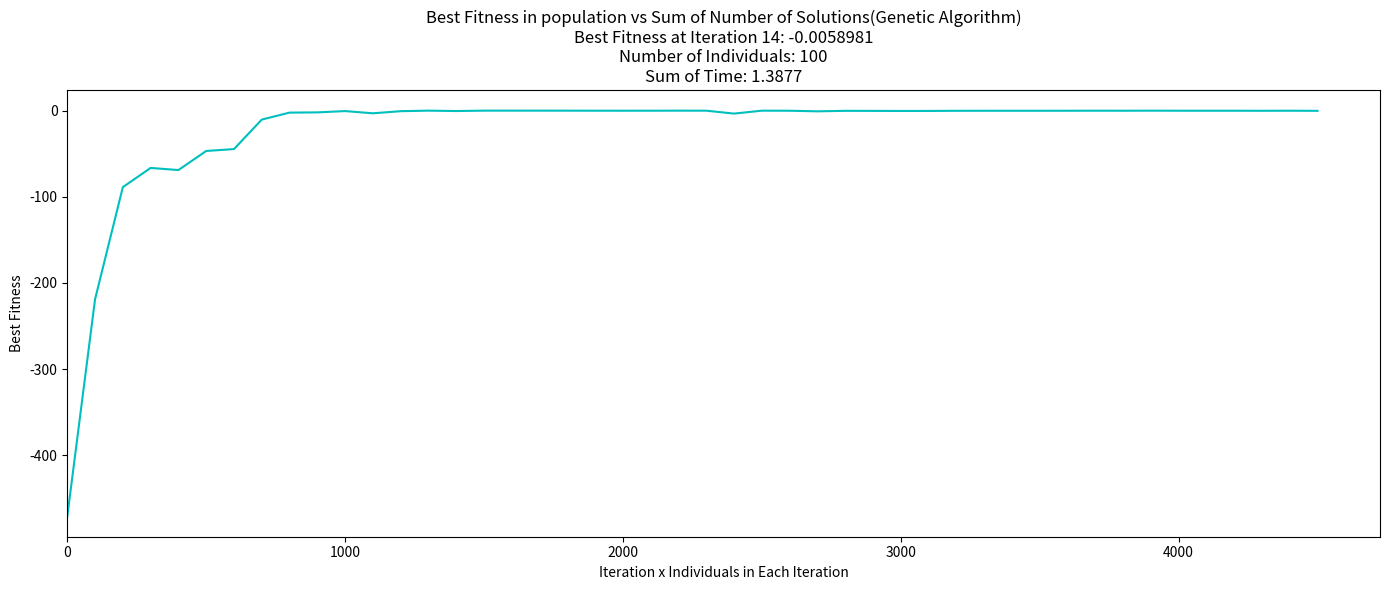
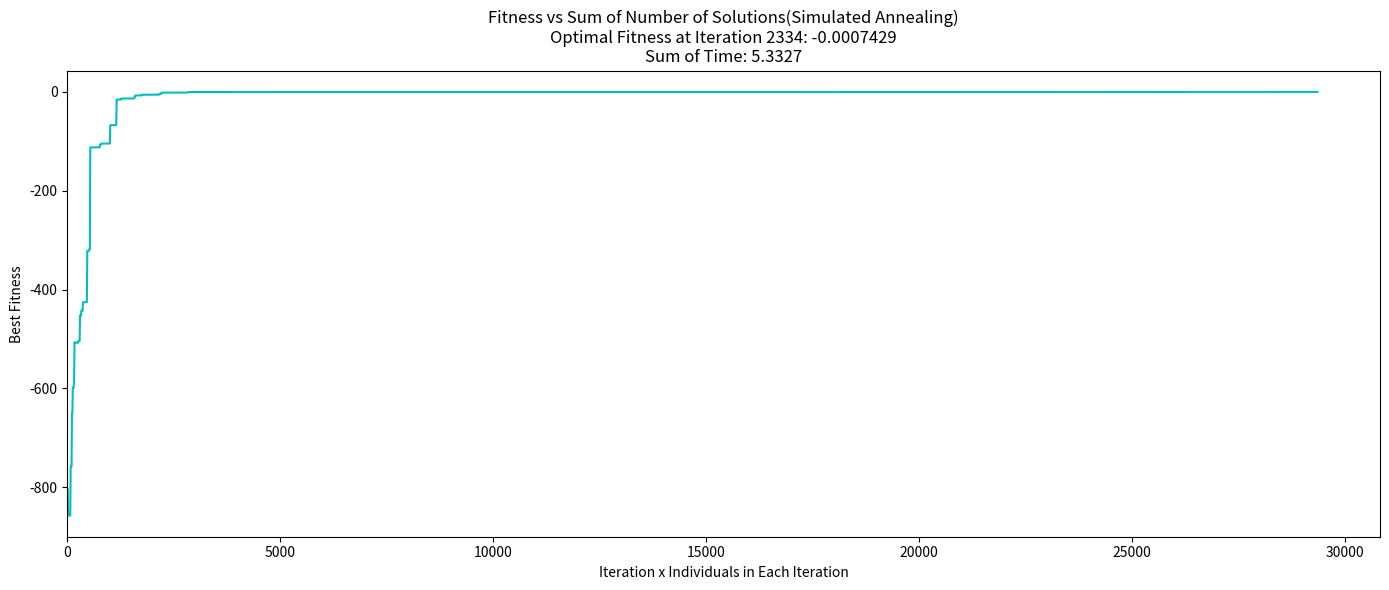

Write Python code to recreate these figures, in order.
import numpy as np
import matplotlib.pyplot as plt
import time

# ===============================================Parameter Setting ============================================================
# for both algorithm
# low = [-10,-10]
# high = [10,10]
low = [-500,-500,-500]
high = [500,500,500]
str_size = 100
random_state=69
iter_tol_max = 30
num_var = 3
# for GA
pop_size = 100
# for SA
init_temp=500.0
final_temp=1e-5
num_sim = 10
alpha=0.8
# ===================================================================================

# def func(x1, x2):
#     v1 = 0
#     v2 = 0
#     for i in range(1,6):
#         v1 = v1 + i * np.cos((i + 1) * x1 + i)
#         v2 = v2 + i * np.cos((i + 1) * x2 + i)
#     v = -v1 * v2
#     return v

def func(x1,x2,x3):
    v1 = x1 * np.sin(np.sqrt(abs(x1))) + x2 * np.sin(np.sqrt(abs(x2))) + x3 * np.sin(np.sqrt(abs(x3)))
    return -(418.9829 * 3 - v1)

def init(m, n):
    return np.random.randint(2, size=(m,n))

def decode(ss, a, b):
    n = ss.shape[1]
    x = []
    for s in ss:
        bin_to_int = np.array([int(j) << i for i,j in enumerate(s[::-1])]).sum()
        int_to_x = a + bin_to_int * (b - a) / (2**n - 1)
        x.append(int_to_x)
    return np.array(x)

# ============================================================= Genetic Algorithm ======================================
def selection(pop, sample_size, fitness):
    m,n = pop.shape
    new_pop = pop.copy()

    for i in range(m):
        rand_id = np.random.choice(m, size=max(1, int(sample_size*m)), replace=False)
        max_id = rand_id[fitness[rand_id].argmax()]
        new_pop[i] = pop[max_id].copy()

    return new_pop

def crossover(pop, pc):
    m,n = pop.shape
    new_pop = pop.copy()

    for i in range(0, m-1, 2):
        if np.random.uniform(0, 1) < pc:
            pos = np.random.randint(0, n-1)
            new_pop[i, pos+1:] = pop[i+1, pos+1:].copy()
            new_pop[i+1, pos+1:] = pop[i, pos+1:].copy()

    return new_pop

def mutation(pop, pm):
    m,n = pop.shape
    new_pop = pop.copy()
    mutation_prob = (np.random.uniform(0, 1, size=(m,n)) < pm).astype(int)
    return (mutation_prob + new_pop) % 2

def print_result(gen_num, pop, fitness, x, num_var):
    m = pop.shape[0]
    print('=' * 68)

    for i in range(m):
        print(f'# {i+1}\t{pop[i]}   fitness: {fitness[i]:0.4f} ',end = '')
        for j in range(num_var):
            print(f'{x[j][i]:0.4f}',end = '')
    print(f'Average fitness: {fitness.mean():0.4f}')
    print('=' * 68)

    print(f'Generation {gen_num}: max fitness {fitness.max():0.5f} at x = (',end = '')
    print(f'{x[0][fitness.argmax()]:0.4f}', end='')
    for j in range(1,num_var):
        print(f',{x[j][fitness.argmax()]:0.4f}', end='')
    print(')\n\n')

def GeneticAlgorithm(func, pop_size, str_size, low, high, ps=0.25, pc=1.0, pm=0.1, max_iter=1000, iter_tol_max = 10, random_state=None, num_var=2):

    np.random.seed(random_state)
    pop = init(pop_size, str_size*num_var)

    x = []
    x_hist = []
    for j in range(num_var):
        start = j * str_size
        end = (j + 1) * str_size
        x.append(decode(pop[:,start:end], low[j], high[j]))
        x_hist.append(np.array([]))
    fitness = func(*x)
    for j in range(num_var):
        x_hist[j] = np.concat([x_hist[j], [x[j][fitness.argmax()]]])

    x_best_pop = x
    f_best_pop = fitness
    pop_best = pop
    best = [fitness.max()]
    best_all = fitness.max()
    print_result(1, pop, fitness, x, num_var)
    i = 0
    i_best = 0
    stag = 0
    while i < max_iter and stag < iter_tol_max:
        pop = selection(pop, ps, fitness)
        pop = crossover(pop, pc)
        pop = mutation(pop, pm)
        x = []
        for j in range(num_var):
            start = j * str_size
            end = (j + 1) * str_size - 1
            x.append(decode(pop[:, start:end], low[j], high[j]))
        fitness = func(*x)
        best_curr = fitness.max()
        best.append(best_curr)
        if best_curr - best_all < 1e-4:
            stag += 1
        else:
            stag = 0
            x_best_pop = x
            f_best_pop = fitness
            pop_best = pop
            i_best = i
            best_all = best_curr

        i += 1
        if i % 5 == 0:
            for j in range(num_var):
                x_hist[j] = np.concat([x_hist[j], [x[j][fitness.argmax()]]])

    print_result(i, pop, fitness, x, num_var)
    print_result(i_best, pop_best, f_best_pop, x_best_pop, num_var)
    if i % 5 != 0:
        for j in range(num_var):
            x_hist[j] = np.concat([x_hist[j], [x[j][fitness.argmax()]]])
    if i == max_iter:
        print(i, 'maximum iteration reached!')
        print('Solution not found. Try increasing max_iter for better result.')
    else:
        print(f'Solution found at iteration {i_best}')

    return f_best_pop, x_best_pop, x_hist, best, i_best, pop_size

def plot_result(func, xs, x_hist, fs, best, i, m, num_var, low, high, time):
    if num_var == 1:
        plt.figure(figsize=(8, 6))
        t = np.linspace(low, high, 100)
        zval = func(t)
        plt.plot(t, zval, color='b')
        plt.scatter(x_hist[0], func(x_hist[0]), color = 'red', s = 20, edgecolors = 'k')

        plt.xlabel('$x$')
        plt.ylabel('$f$')
        plt.title(f'History of the Best Solution(with interval of 5 iterations)\nOptimal Solution of Genetic Algorithm: x={xs[0][fs.argmax()]:.4f}')

    if num_var == 2:
        fig1 = plt.figure(figsize=(8, 6))
        t = np.linspace(low, high, 100)
        xval, yval = np.meshgrid(t, t)
        zval = func(xval,yval)
        ax1 = fig1.add_subplot(111, projection='3d')

        ax1.plot_surface(xval, yval, zval, color='b', rstride=1, cstride=1, alpha=0.5)
        ax1.scatter(x_hist[0],x_hist[1], func(*x_hist), color = 'red', s = 80, edgecolors = 'k')

        ax1.set_xlabel('$x$')
        ax1.set_ylabel('$y$')
        ax1.set_zlabel('$f$')
        ax1.set_title(f'History of the Best Solution(with intervals of 5 iterations)\nOptimal Solution of Genetic Algorithm: ({xs[0][fs.argmax()]:.4f},{xs[1][fs.argmax()]:.4f})')

    plt.figure(figsize=(14, 6))
    x = np.arange(np.size(best)) * m
    plt.plot(x, best, color='c')
    plt.xlim(0)
    plt.xlabel('Iteration x Individuals in Each Iteration')
    plt.ylabel('Best Fitness')
    plt.title(f'Best Fitness in population vs Sum of Number of Solutions(Genetic Algorithm)\nBest Fitness at Iteration {i}: {fs.max():.7f}\nNumber of Individuals: {m}\nSum of Time: {round(time,4)}')

    plt.tight_layout()

# ====================================== Simulated Annealing =========================================================
def SimulatedAnnealing(func, str_size, num_sim, low, high, max_iter=10000, init_temp=100.0, final_temp=1e-5, alpha=0.90, iter_tol_max = 10,random_state=None, num_var=2):
    np.random.seed(random_state)
    iter_tol_max = iter_tol_max * 20
    solu = init(num_sim,str_size*num_var)
    x = []
    x_hist = []
    for j in range(num_var):
        start = j * str_size
        end = (j + 1) * str_size
        x.append(decode(solu[:, start:end], low[j], high[j]))
        x_hist.append(np.array([]))
    fitness = []

    i = 0
    stag = 0
    temp = init_temp*np.ones(num_sim)
    current_solu = solu.copy()
    current_fitness = func(*x)
    for j in range(num_var):
        x_hist[j] = np.concat([x_hist[j], [x[j][current_fitness.argmax()]]])

    i_best = 0
    x_best = []
    for j in range(num_var):
        x_best.append(x[j][current_fitness.argmax()])
    fit_best = current_fitness.max()
    fitness.append(fit_best)

    while i < max_iter and stag < iter_tol_max:

        new_solu = current_solu.copy()
        flip_idx = np.random.randint(0, num_var * str_size - 1, size = int(np.ceil(str_size/5)))
        new_solu[:, flip_idx] = 1 - new_solu[:, flip_idx]

        x_new = []
        for j in range(num_var):
            start = j * str_size
            end = (j + 1) * str_size
            x_new.append(decode(new_solu[:, start:end], low[j], high[j]))
        new_fitness = func(*x_new)

        for k in range(num_sim):
            delta = new_fitness[k] - current_fitness[k]

            if delta > 0 or np.random.random() < np.exp(delta / temp[k]):
                current_solu[k] = new_solu[k]
                current_fitness[k] = new_fitness[k]
                for j in range(num_var):
                    x[j][k] = x_new[j][k]

            temp[k] = max(final_temp, temp[k] * alpha)
        fitness.append(current_fitness.max())
        if current_fitness.max() - fit_best < 1e-5:
            stag += 1
        else:
            stag = 0
            for j in range(num_var):
                x_best[j] = float(round((x[j][current_fitness.argmax()]),5))
            fit_best = current_fitness.max()
            i_best = i
        i += 1
        if i % 50 == 0:
            for j in range(num_var):
                x_hist[j] = np.concat([x_hist[j], [x[j][current_fitness.argmax()]]])

    print('=' * 68)
    print(f'Generation {i_best}: fitness {fit_best:0.5f} at (x,y) = {x_best}\n')

    if i == max_iter:
        print(i, 'maximum iteration reached!')
        print('Solution not found. Try increasing max_iter for better result.')
    else:
        print('Solution found at iteration', i_best)

    return fitness, x_best, x_hist, i_best, num_sim

def plot_result_1(func, xs, x_hist, fitness, i,m, num_var,  low, high, time):

    if num_var == 2:
        fig2 = plt.figure(figsize=(8, 6))
        t = np.linspace(low, high, 100)
        xval, yval = np.meshgrid(t, t)
        zval = func(xval,yval)

        ax1 = fig2.add_subplot(111, projection='3d')
        ax1.plot_surface(xval, yval, zval, color='b', rstride=1, cstride=1, alpha=0.6)

        ax1.scatter(*x_hist, func(*x_hist), color = 'red', s = 80, edgecolors = 'k')

        ax1.set_xlabel('$x$')
        ax1.set_ylabel('$y$')
        ax1.set_zlabel('$f$')
        ax1.set_title(f'History of the Best Solution(with intervals of 50 iterations)\nOptimal Solution of Simulated Annealing: ({xs[0]:.5f},{xs[1]:.5f})')

    if num_var == 1:
        plt.figure(figsize=(8, 6))
        t = np.linspace(low, high, 100)
        zval = func(t)

        plt.plot(t, zval, color='b')
        plt.scatter(*x_hist, func(*x_hist), color = 'red', s = 80, edgecolors = 'k')

        plt.xlabel('$x$')
        plt.ylabel('$f$')
        plt.title(f'History of the Best Solution(with intervals of 50 iterations)\nOptimal Solution of Simulated Annealing: ({xs[0]:.5f})')

    plt.figure(figsize=(14, 6))
    x = np.arange(np.size(fitness))*m
    plt.plot(x,fitness, color='c')
    plt.xlim(0)
    plt.xlabel('Iteration x Individuals in Each Iteration')
    plt.ylabel('Best Fitness')
    plt.title(f'Fitness vs Sum of Number of Solutions(Simulated Annealing)\nOptimal Fitness at Iteration {i}: {max(fitness):.7f}\nSum of Time: {round(time, 4)}')

    plt.tight_layout()

start1 = time.time()
fs, xs, x_hist, best, i, m = GeneticAlgorithm(func, pop_size=pop_size, str_size=str_size, low=low, high=high, iter_tol_max = iter_tol_max, random_state=random_state,num_var = num_var)
end1 = time.time()
plot_result(func, xs, x_hist, fs, best, i, m, num_var = num_var, low=low, high=high, time = end1 - start1)

start2 = time.time()
fitness, xs, x_hist, i, m = SimulatedAnnealing(func, init_temp=init_temp, final_temp=final_temp, alpha=alpha, str_size = str_size, num_sim = num_sim, low=low, high=high, iter_tol_max = iter_tol_max, random_state=random_state,num_var = num_var)
end2 = time.time()
plot_result_1(func, xs, x_hist, fitness, i,m, num_var = num_var, low=low, high=high, time = end2 - start2)

plt.show()
